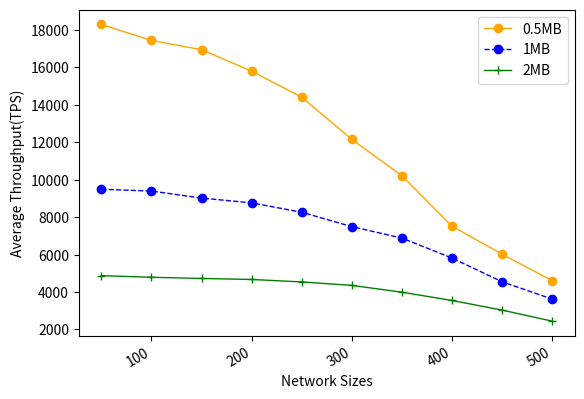

Python code for this plot:
import numpy as np
from scipy.special import perm, comb
import matplotlib.pyplot as plt
import matplotlib.pylab as mp
from scipy.signal import savgol_filter
from scipy.interpolate import make_interp_spline


N = 100
p_hard = 0.33
# N = np.arange(100, 1501, 50)
x = np.arange(50, 501, 50)
y1 = [18291, 17436, 16941, 15797, 14404, 12149, 10207, 7517, 6021, 4601]
y2 = [9487, 9393, 9018, 8761, 8261, 7493, 6881, 5814, 4546, 3624]
y3 = [4875, 4789, 4725, 4671, 4540, 4355, 3992, 3549, 3035, 2446]

fig, ax1 = mp.subplots()
# ax2= ax1.twinx()
plt.plot(x, y1, 'o-', c='orange', label ='0.5MB', linewidth=1)
# plt.legend(loc=2, ncol = 1, mode='None')
plt.plot(x, y2, 'o--', c='blue', label ='1MB', linewidth=1)
plt.plot(x, y3, '+-', c='green', label ='2MB', linewidth=1)
plt.legend(loc=1, ncol = 1, mode='None')
ax1.set_xlabel('Network Sizes',fontsize=10)
ax1.set_ylabel('Average Throughput(TPS)',fontsize=10)
plt.gcf().autofmt_xdate()
plt.show()